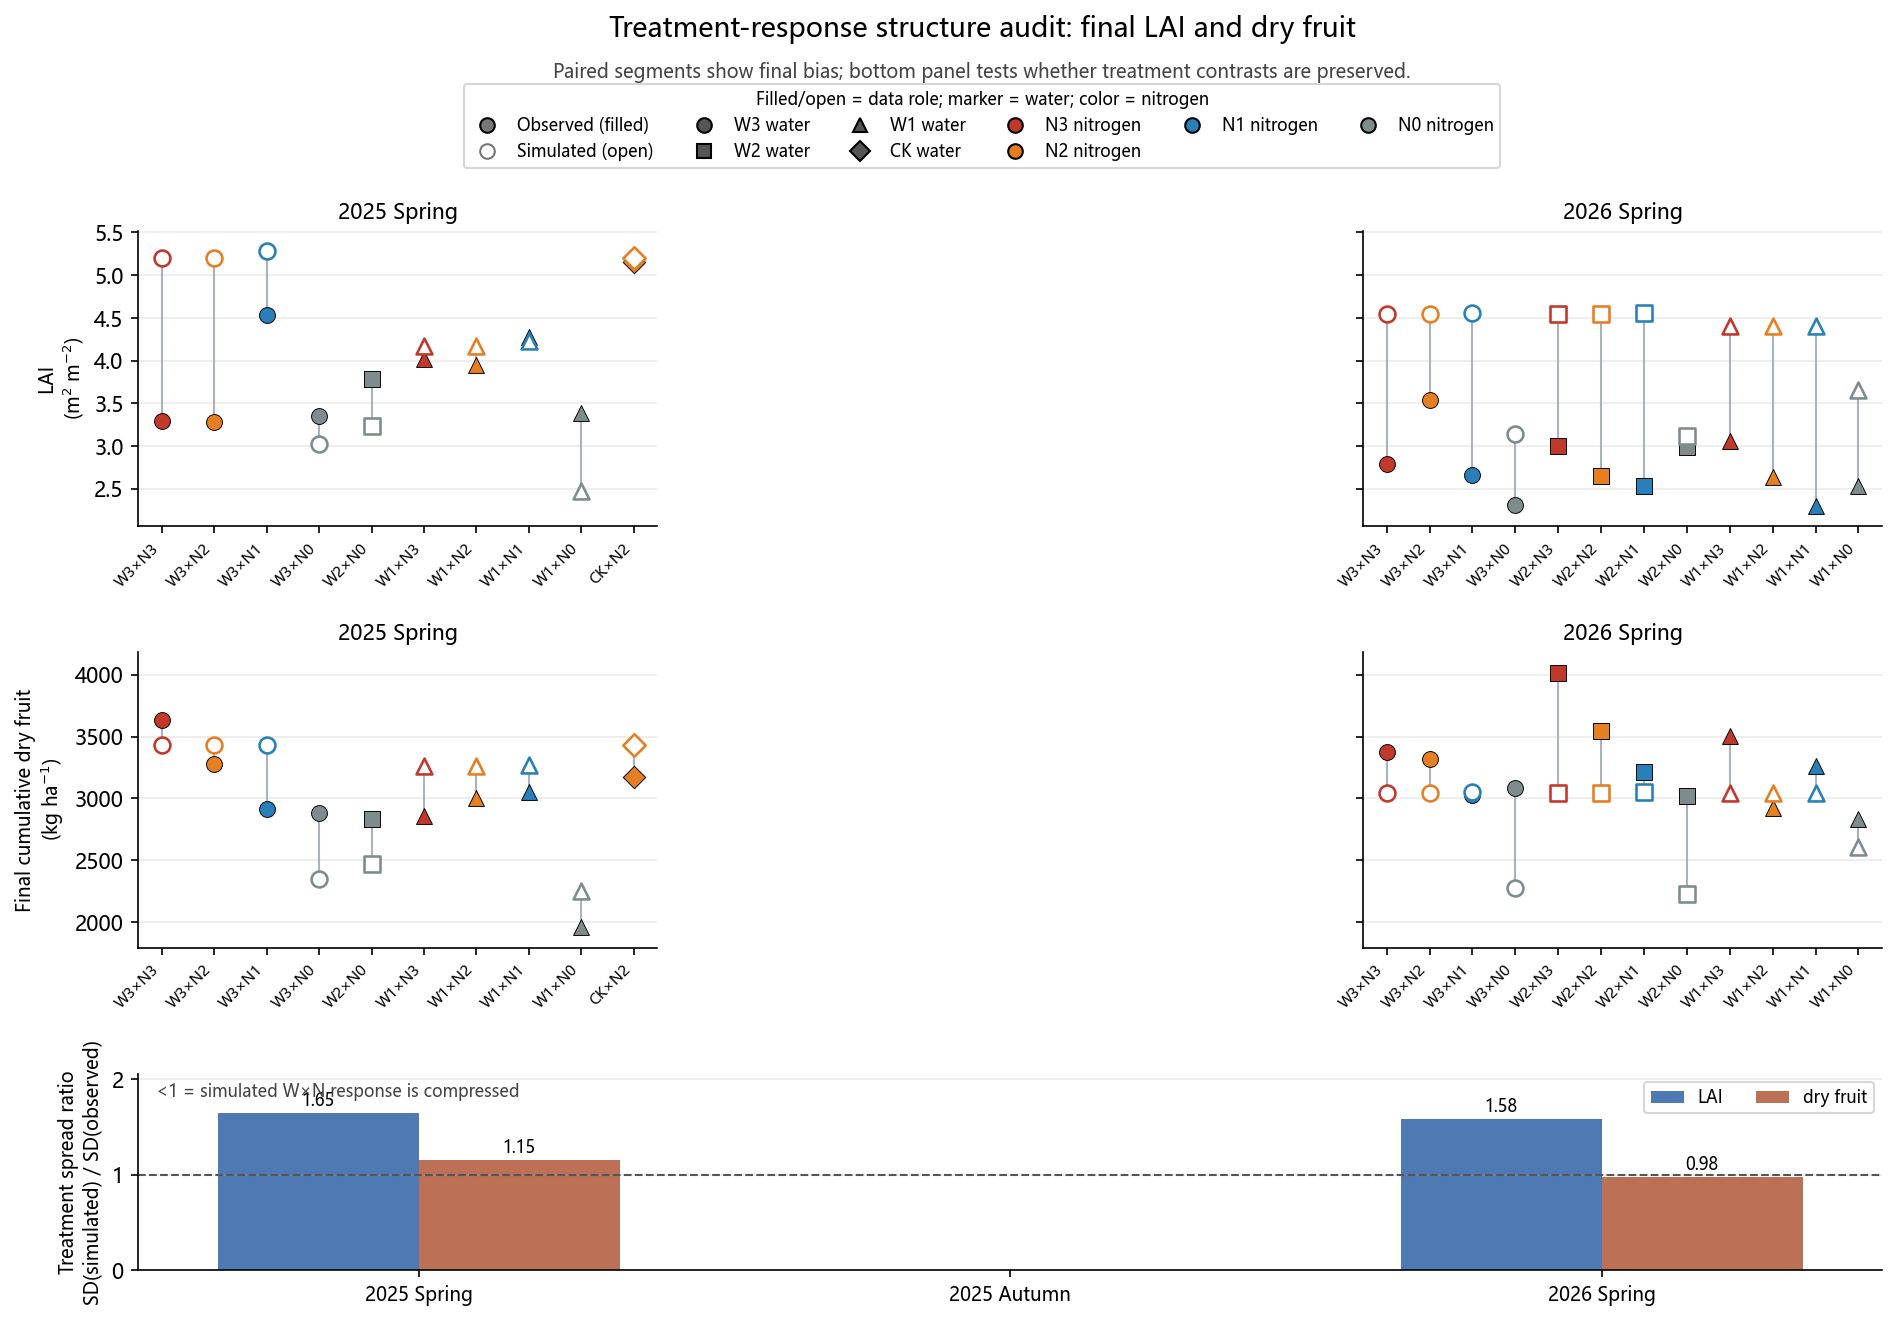

The file beside this chart, header and first rows:
season, response, n_treatments, observed_sd, simulated_sd, spread_ratio_sim_over_obs, observed_range, simulated_range, mean_bias_sim_minus_obs
25SP, LAID, 10, 0.622, 1.025, 1.648, 1.882, 2.811, 0.3149
26SP, LAID, 12, 0.3525, 0.5586, 1.585, 1.243, 1.435, 1.45
25SP, DRY_CUM, 10, 428.9, 493.5, 1.151, 1679, 1183, 99.17
26SP, DRY_CUM, 12, 326, 319.3, 0.9795, 1185, 831.4, -382.9
